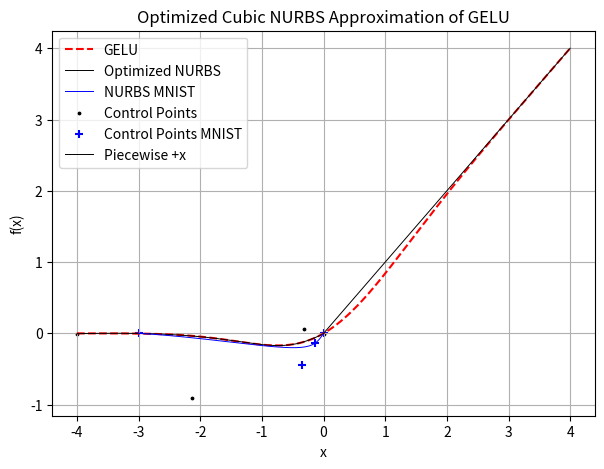

Reproduce this figure in Python.
import numpy as np
from scipy.optimize import minimize
import matplotlib.pyplot as plt

# ---------------------------
# NURBS generator (cubic, 4 ctrl pts)
# ---------------------------
def nurbs_gen(control_points, weights, t):
    cp = control_points.reshape(4, 2)
    w = weights

    N0 = (1 - t)**3
    N1 = 3 * t * (1 - t)**2
    N2 = 3 * t**2 * (1 - t)
    N3 = t**3

    numerator = (N0[:, None] * w[0] * cp[0] +
                 N1[:, None] * w[1] * cp[1] +
                 N2[:, None] * w[2] * cp[2] +
                 N3[:, None] * w[3] * cp[3])

    denominator = (N0 * w[0] +
                   N1 * w[1] +
                   N2 * w[2] +
                   N3 * w[3])[:, None]

    return numerator / (denominator + 1e-12)

# ---------------------------
# GELU
# ---------------------------
def gelu(x):
    return 0.5 * x * (1 + np.tanh(np.sqrt(2/np.pi) * (x + 0.044715 * x**3)))

# target segment
x_target = np.linspace(-4, 0, 200)
y_target = gelu(x_target)

x_extra = np.linspace(0, 4, 200)
y_extra = gelu(x_extra)

# reparameterize into t ∈ [0, 1]
t = (x_target - x_target.min()) / (x_target.max() - x_target.min())

# ---------------------------
# Optimization objective
# ---------------------------
def loss(params):
    # params = 4 ctrl points * 2 coords + 4 weights = 12 values
    ctrl = params[:8].reshape(4, 2)
    w = params[8:]

    curve = nurbs_gen(ctrl, w, t)

    # match x and y separately
    x_cur, y_cur = curve[:, 0], curve[:, 1]

    # target x is known: linear from -4 to 0
    x_desired = x_target

    return np.mean((x_cur - x_desired)**2 + (y_cur - y_target)**2)

# ---------------------------
# Initial guess
# ---------------------------
initial_ctrl = np.array([
    [-4, 0],
    [-2.2, -0.02],
    [-0.7, -0.08],
    [0, 0]
]).flatten()

initial_weights = np.array([1.0, 0.9, 0.7, 1.0])

init_params = np.concatenate([initial_ctrl, initial_weights])

# ---------------------------
# Run optimization
# ---------------------------
res = minimize(
    loss,
    init_params,
    method='L-BFGS-B',
    options={'maxiter': 500}
)

opt_params = res.x
opt_ctrl = opt_params[:8].reshape(4, 2)
opt_w = opt_params[8:]

np.set_printoptions(precision=4, suppress=True)
print("Optimized Control Points:\n", opt_ctrl)
print("Optimized Weights:\n", opt_w)

opt_ctrl_mnist = np.array([
    [-3, 0],
    [-0.2/np.sqrt(2), -0.2/np.sqrt(2)],
    [-0.35, -0.45],
    [0, 0]
])
opt_w_mnist = np.array([1.0, 0.5, 0.6, 1.0])
linear = np.array([[0, 0], [4, 4]])
# ---------------------------
# Plot results
# ---------------------------
curve = nurbs_gen(opt_ctrl, opt_w, t)
curve_mnist = nurbs_gen(opt_ctrl_mnist, opt_w_mnist, t)
plt.figure(figsize=(7, 5))
plt.plot(np.concatenate([x_target, x_extra]), np.concatenate([y_target, y_extra]), '--', label="GELU", color = 'red')
plt.plot(curve[:, 0], curve[:, 1], label="Optimized NURBS", color = 'k', linewidth=0.7)
plt.plot(curve_mnist[:, 0], curve_mnist[:, 1], label="NURBS MNIST", color = 'blue', linewidth=0.7)
plt.scatter(opt_ctrl[:, 0], opt_ctrl[:, 1], label="Control Points", color = 'k', s=3)
plt.scatter(opt_ctrl_mnist[:, 0], opt_ctrl_mnist[:, 1], label="Control Points MNIST", color = 'blue', marker = '+')
plt.plot(linear[:, 0], linear[:, 1], label="Piecewise +x", color = 'k', linewidth=0.7)

plt.legend()
plt.grid(True)
plt.title("Optimized Cubic NURBS Approximation of GELU")
plt.xlabel("x")
plt.ylabel("f(x)")

plt.savefig('Approx.pdf')
